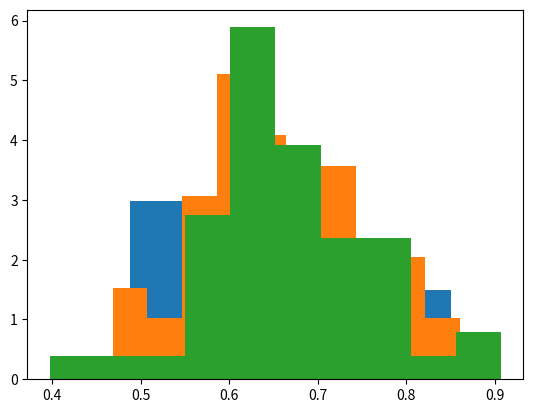

Python code for this plot:
# -*- coding: utf-8 -*-
"""
Created on Thu Mar 29 15:11:08 2018

[redacted]
"""

# stats test
import numpy as np
from numpy import random as rd
from matplotlib import pyplot as plt

n = 50 # number of samplings
k = 50 # number of samples per sampling
par = 1.5

means = np.zeros([n, 1])
conti = np.zeros([k, 1])
for i in range(n):
    conti = conti + (rd.exponential(1/par,k))
    means[i] = np.mean(rd.exponential(1/par,k))

plt.hist( (means).T[0], density=True)
plt.hist( np.concatenate(conti)/n, density=True )
plt.hist( rd.gamma(k, 1/par, n)/k ,density=True)
plt.show()
